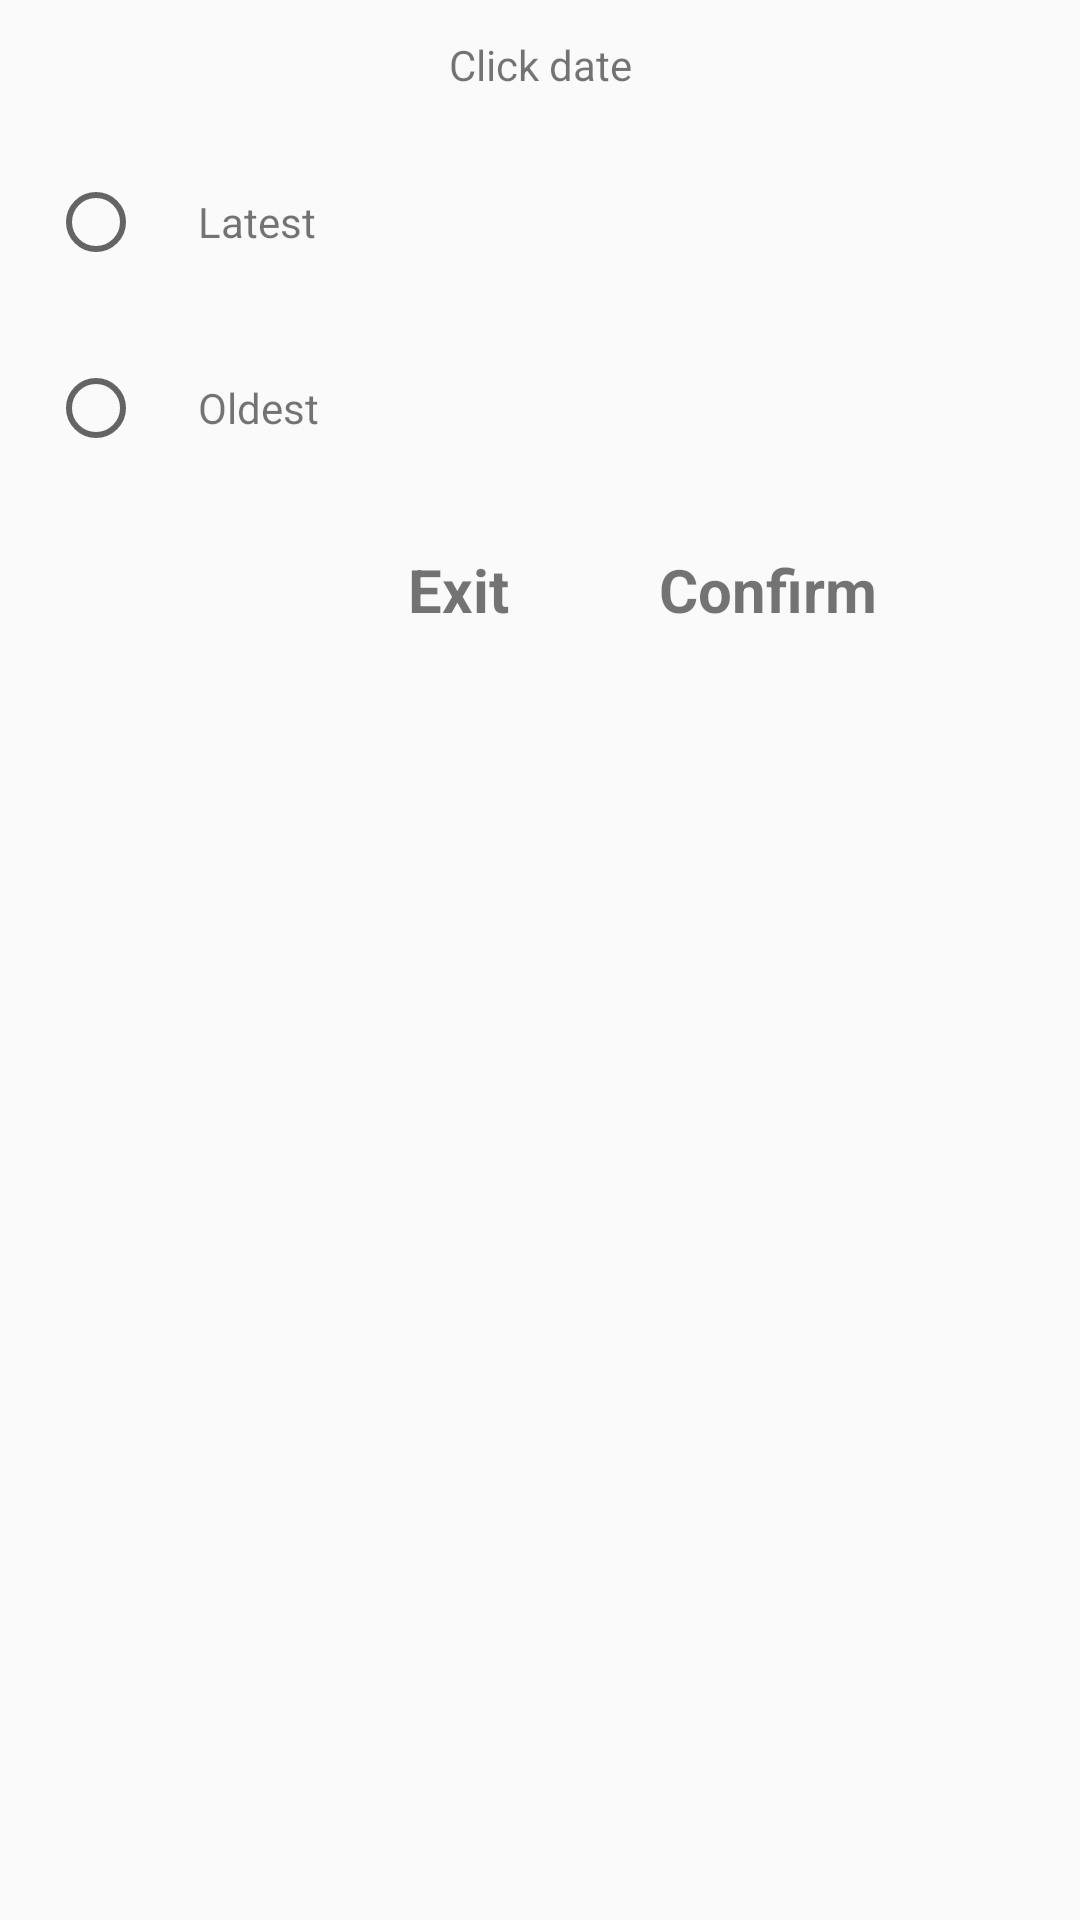

Layout XML and referenced resources for this Android screen:
<!-- AndroidManifest.xml: application theme Theme.ProjectBidu -->
<!-- res/layout/dialog_date.xml -->
<?xml version="1.0" encoding="utf-8"?>
<LinearLayout xmlns:android="http://schemas.android.com/apk/res/android"
    xmlns:tools="http://schemas.android.com/tools"
    android:layout_width="match_parent"
    android:layout_height="wrap_content"
    android:background="@drawable/custom_dialog_filter"
    android:layout_margin="16dp"
    android:orientation="vertical">

    <TextView
        android:id="@+id/tv_date"
        android:layout_width="match_parent"
        android:layout_height="wrap_content"
        android:padding="12dp"
        android:text="@string/click_date"
        android:gravity="center"
        android:background="@drawable/custom_textview_filter"/>
    <LinearLayout
        android:layout_width="match_parent"
        android:layout_height="wrap_content"
        android:layout_margin="16dp"
        android:orientation="horizontal"
        android:layout_gravity="center">

        <RadioButton
            android:id="@+id/rb_latest"
            android:layout_width="30dp"
            android:layout_height="30dp"
            android:layout_gravity="center"/>
        <TextView
            android:id="@+id/tv_latest"
            android:layout_width="wrap_content"
            android:layout_height="30dp"
            android:gravity="center"
            android:text="@string/latest"
            android:paddingStart="20dp"
            android:paddingLeft="20dp"
            android:layout_gravity="center"
            tools:ignore="RtlSymmetry" />
    </LinearLayout>

    <LinearLayout
        android:layout_width="match_parent"
        android:layout_height="wrap_content"
        android:layout_margin="16dp"
        android:orientation="horizontal"
        android:layout_gravity="center">

        <RadioButton
            android:id="@+id/rb_oldest"
            android:layout_width="30dp"
            android:layout_height="30dp"
            android:layout_gravity="center"/>
        <TextView
            android:id="@+id/tv_oldest"
            android:layout_width="wrap_content"
            android:layout_height="30dp"
            android:gravity="center"
            android:text="@string/oldest"
            android:paddingStart="20dp"
            android:paddingLeft="20dp"
            android:layout_gravity="center"
            tools:ignore="RtlSymmetry" />
    </LinearLayout>

    <LinearLayout
        android:layout_width="match_parent"
        android:layout_height="wrap_content"
        android:layout_margin="16dp"
        android:orientation="horizontal"
        android:layout_gravity="center">

        <TextView
            android:id="@+id/tv_exit_date"
            android:layout_width="wrap_content"
            android:layout_height="wrap_content"
            android:paddingStart="120dp"
            android:paddingLeft="120dp"
            android:text="@string/exit"
            android:textSize="20sp"
            android:textStyle="bold"
            tools:ignore="RtlSymmetry"
            android:layout_gravity="center"/>

        <TextView
            android:id="@+id/tv_confirm"
            android:layout_width="wrap_content"
            android:layout_height="wrap_content"
            android:paddingStart="50dp"
            android:paddingLeft="50dp"
            android:text="@string/confirm"
            android:textSize="20sp"
            android:textStyle="bold"
            tools:ignore="RtlSymmetry"
            android:layout_gravity="center"/>
    </LinearLayout>


</LinearLayout>
<!-- resources referenced by this layout -->
<resources>
  <string name="click_date">Click date</string>
  <string name="confirm">Confirm</string>
  <string name="exit">Exit</string>
  <string name="latest">Latest</string>
  <string name="oldest">Oldest</string>
  <style name="Theme.ProjectBidu" parent="Theme.AppCompat.DayNight.NoActionBar">
          
          <item name="colorPrimary">@color/purple_500</item>
          <item name="colorPrimaryVariant">@color/purple_700</item>
          <item name="colorOnPrimary">@color/white</item>
          
          <item name="colorSecondary">@color/teal_200</item>
          <item name="colorSecondaryVariant">@color/teal_700</item>
          <item name="colorOnSecondary">@color/black</item>
          
          <item name="android:statusBarColor" tools:targetApi="l">#ffffff</item>
          <item name="android:windowLightStatusBar" tools:targetApi="m">true</item>
          
          <item name="android:textAllCaps">false</item>
      </style>
  <!-- not gathered from this repository: default colours our renderer supplied (Android Studio template values) -->
  <color name="purple_500">#FF6200EE</color>
  <color name="purple_700">#FF3700B3</color>
  <color name="teal_200">#FF03DAC5</color>
  <color name="teal_700">#FF018786</color>
  <color name="black">#FF000000</color>
  <color name="white">#FFFFFFFF</color>
</resources>
